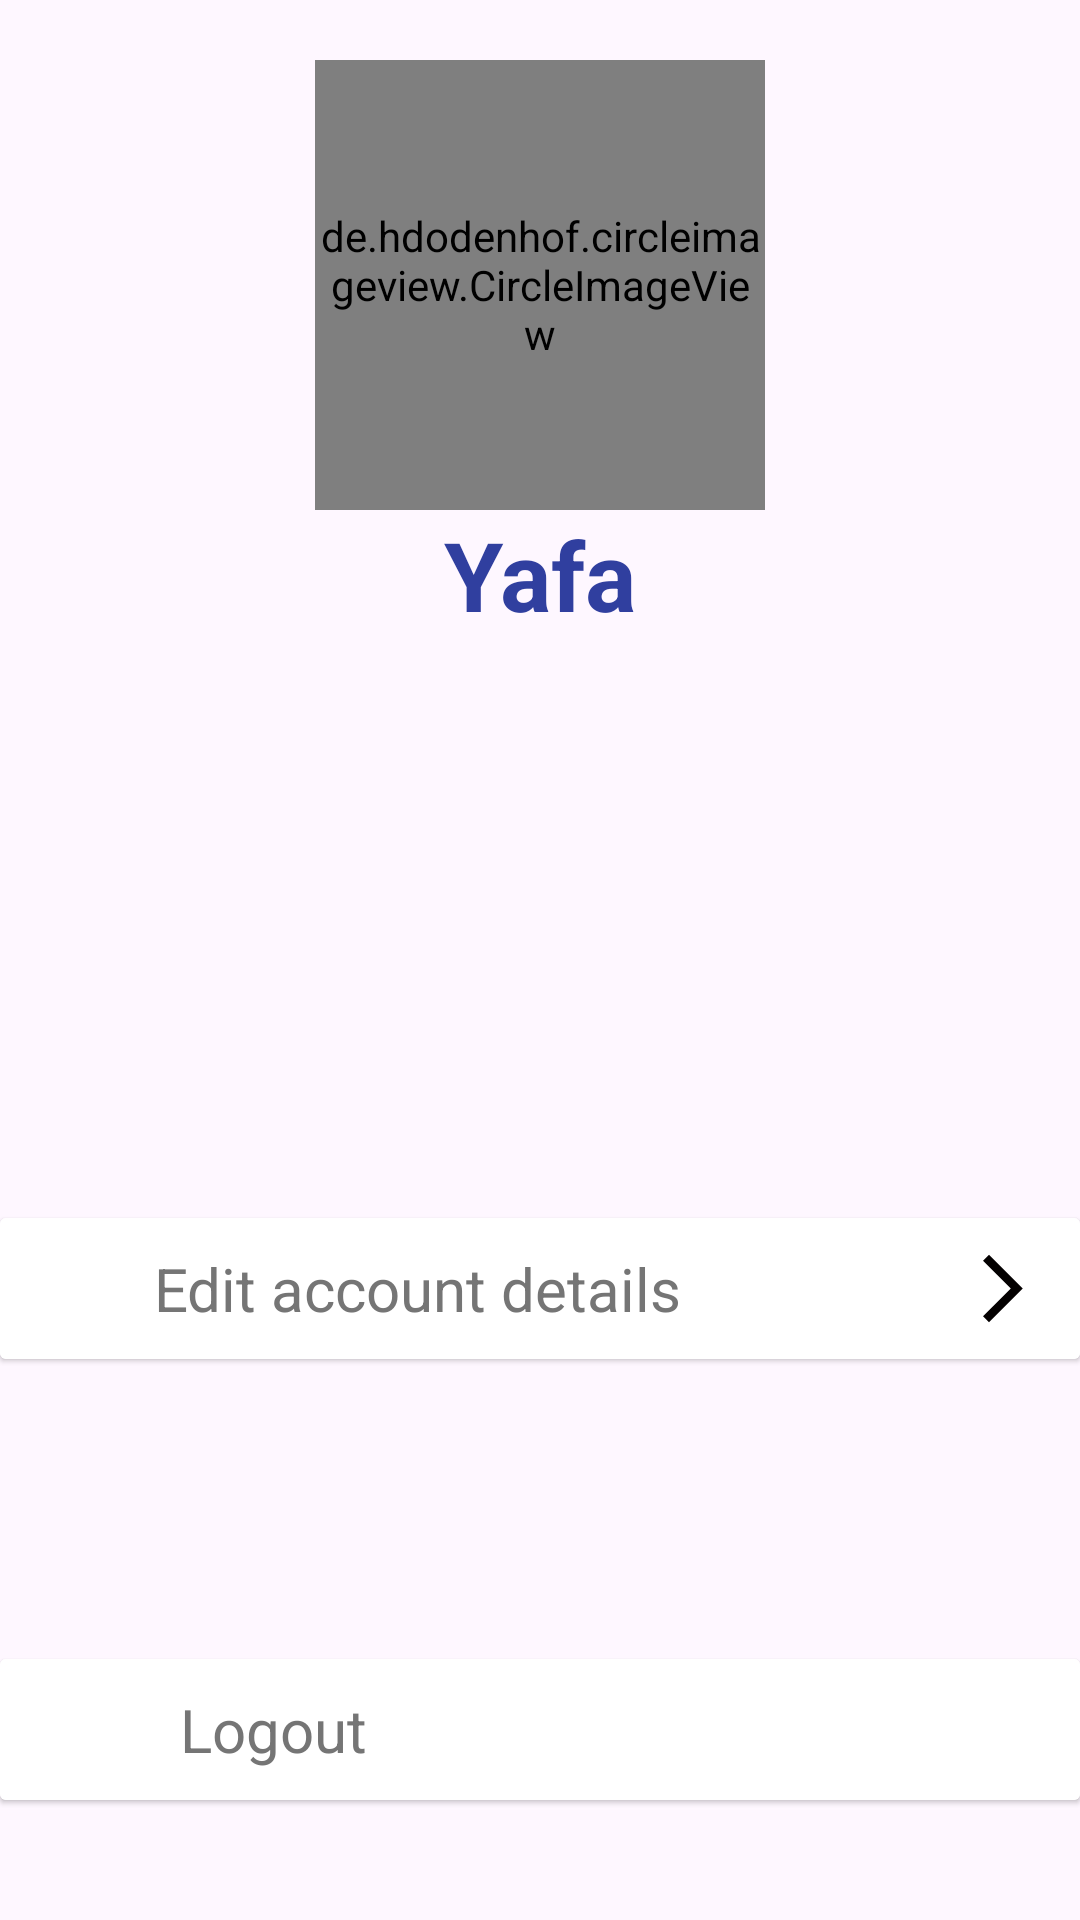

Here is an Android app screen rendered from its layout file. Give the layout XML and the strings, colors and styles it references.
<!-- AndroidManifest.xml: application theme Theme.FridgeToTable -->
<!-- res/layout/fragment_profile.xml -->
<?xml version="1.0" encoding="utf-8"?>
<RelativeLayout
    xmlns:android="http://schemas.android.com/apk/res/android"
    xmlns:tools="http://schemas.android.com/tools"
    xmlns:app="http://schemas.android.com/apk/res-auto"
    android:layout_width="match_parent"
    android:layout_height="match_parent"
    tools:context=".home.ProfileFragment">

    <LinearLayout
        android:layout_marginTop="20dp"
        android:id="@+id/fProfile_IV_profileImageWrapper"
        android:layout_width="wrap_content"
        android:layout_height="wrap_content"
        android:layout_centerHorizontal="true"
        >
        <de.hdodenhof.circleimageview.CircleImageView
            android:id="@+id/fProfile_IV_profileImage"
            android:layout_width="150dp"
            android:layout_height="150dp"
            android:src="@drawable/profile" />
    </LinearLayout>


    <TextView
        android:id="@+id/fProfile_TV_name"
        android:layout_width="wrap_content"
        android:layout_height="wrap_content"
        android:layout_centerHorizontal="true"
        android:text="Yafa"
        android:textColor="@color/darkBlue"
        android:textSize="32sp"
        android:textStyle="bold"
        android:layout_below="@id/fProfile_IV_profileImageWrapper"
        />


    <androidx.cardview.widget.CardView
        android:id="@+id/fProfile_CV_editDetails"
        android:layout_width="match_parent"
        android:layout_height="wrap_content"
        android:layout_above="@id/fProfile_CV_logout"
        app:cardElevation="1dp"
        android:layout_marginBottom="100dp"
        >

        <LinearLayout
            android:layout_width="match_parent"
            android:layout_height="wrap_content"
            android:background="@color/white"
            android:orientation="horizontal"
            android:paddingVertical="10dp"
            >

            <ImageView
                android:layout_width="0dp"
                android:layout_height="match_parent"
                android:layout_weight="1"
                android:src="@drawable/baseline_settings_24" />

            <TextView
                android:layout_width="0dp"
                android:layout_height="match_parent"
                android:layout_weight="5"
                android:text="Edit account details"
                android:textColor="@color/gray"
                android:textSize="20sp" />

            <ImageView
                android:layout_width="0dp"
                android:layout_height="match_parent"
                android:layout_weight="1"
                android:src="@drawable/baseline_arrow_forward_ios_24" />
        </LinearLayout>
    </androidx.cardview.widget.CardView>


    <androidx.cardview.widget.CardView
        android:id="@+id/fProfile_CV_logout"
        android:layout_width="match_parent"
        android:layout_height="wrap_content"
        android:layout_alignParentBottom="true"
        android:layout_marginBottom="40dp"
        app:cardElevation="1dp">

        <LinearLayout
            android:layout_width="match_parent"
            android:layout_height="wrap_content"
            android:background="@color/white"
            android:orientation="horizontal"
            android:paddingVertical="10dp">

            <ImageView
                android:layout_width="0dp"
                android:layout_height="match_parent"
                android:layout_weight="1"
                android:src="@drawable/baseline_logout_24" />

            <TextView
                android:layout_width="0dp"
                android:layout_height="match_parent"
                android:layout_weight="5"
                android:text="Logout"
                android:textColor="@color/gray"
                android:textSize="20sp" />
        </LinearLayout>

    </androidx.cardview.widget.CardView>

</RelativeLayout>
<!-- resources referenced by this layout -->
<resources>
  <color name="darkBlue">#303F9F</color>
  <color name="gray">#757575</color>
  <color name="white">#FFFFFFFF</color>
  <!-- drawable baseline_arrow_forward_ios_24 (drawable) -->
  <vector android:autoMirrored="true" android:height="24dp"
      android:tint="#030000" android:viewportHeight="24"
      android:viewportWidth="24" android:width="24dp" xmlns:android="http://schemas.android.com/apk/res/android">
      <path android:fillColor="@android:color/white" android:pathData="M6.23,20.23l1.77,1.77l10,-10l-10,-10l-1.77,1.77l8.23,8.23z"/>
  </vector>
  <style name="Theme.FridgeToTable" parent="Base.Theme.FridgeToTable" />
  <style name="Base.Theme.FridgeToTable" parent="Theme.Material3.DayNight.NoActionBar">
          <item name="colorPrimary">@color/blue</item>
          <item name="colorPrimaryVariant">@color/darkBlue</item>
          <item name="colorOnPrimary">@color/white</item>
          <item name="colorSecondary">@color/orange</item>
          <item name="colorSecondaryVariant">@color/orange</item>
          <item name="colorOnSecondary">@color/white</item>
          <item name="android:statusBarColor">?attr/colorPrimaryVariant</item>
      </style>
  <color name="blue">#3F51B5</color>
  <color name="orange">#FFC107</color>
</resources>
